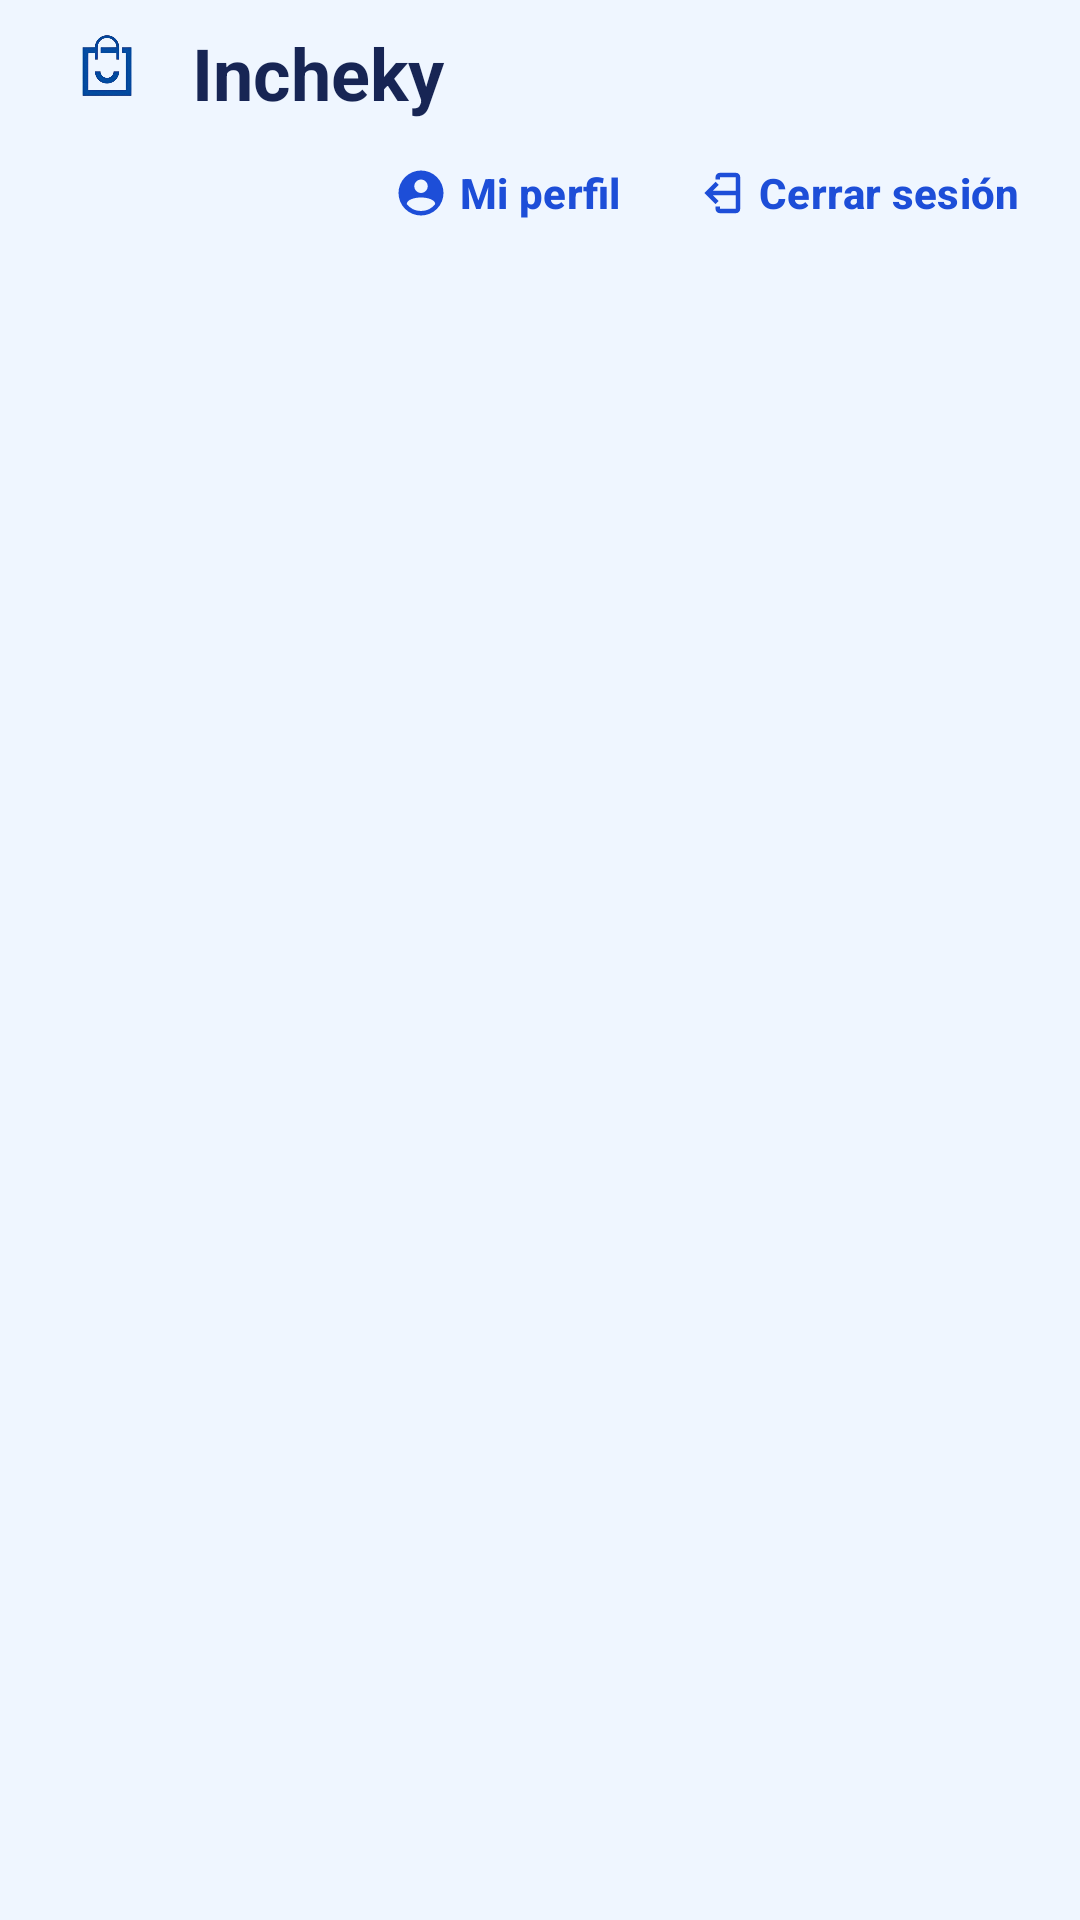

Here is an Android app screen rendered from its layout file. Give the layout XML and the strings, colors and styles it references.
<!-- AndroidManifest.xml: application theme Theme.InchekyAndroid -->
<!-- res/layout/activity_dashboard.xml -->
<?xml version="1.0" encoding="utf-8"?>
<androidx.constraintlayout.widget.ConstraintLayout xmlns:android="http://schemas.android.com/apk/res/android"
    xmlns:app="http://schemas.android.com/apk/res-auto"
    android:id="@+id/dashboardRoot"
    android:layout_width="match_parent"
    android:layout_height="match_parent"
    android:background="@color/soft">

    <ImageView
        android:id="@+id/ivDashboardLogo"
        android:layout_width="@dimen/drawer_logo_size"
        android:layout_height="@dimen/drawer_logo_size"
        android:layout_marginStart="@dimen/screen_margin"
        android:contentDescription="@string/app_logo_description"
        android:scaleType="fitCenter"
        android:src="@drawable/logo_launcher_foreground"
        app:layout_constraintStart_toStartOf="parent"
        app:layout_constraintTop_toTopOf="parent" />

    <TextView
        android:id="@+id/tvDashboardTitle"
        android:layout_width="0dp"
        android:layout_height="wrap_content"
        android:paddingStart="@dimen/space_2"
        android:paddingTop="@dimen/space_2"
        android:paddingEnd="@dimen/screen_margin"
        android:text="@string/home_title"
        android:textColor="@color/ink"
        android:textSize="@dimen/screen_title_text_size"
        android:textStyle="bold"
        app:layout_constraintEnd_toEndOf="parent"
        app:layout_constraintStart_toEndOf="@id/ivDashboardLogo"
        app:layout_constraintTop_toTopOf="parent" />

    <com.google.android.material.button.MaterialButton
        android:id="@+id/btnDashboardProfile"
        style="@style/Widget.Material3.Button.TextButton"
        android:layout_width="wrap_content"
        android:layout_height="@dimen/touch_target_min"
        android:text="@string/home_profile"
        android:textAllCaps="false"
        android:textColor="@color/accent"
        app:icon="@drawable/ic_person_circle"
        app:iconTint="@color/accent"
        app:layout_constraintEnd_toStartOf="@id/btnDashboardLogout"
        app:layout_constraintTop_toBottomOf="@id/tvDashboardTitle" />

    <com.google.android.material.button.MaterialButton
        android:id="@+id/btnDashboardLogout"
        style="@style/Widget.Material3.Button.TextButton"
        android:layout_width="wrap_content"
        android:layout_height="@dimen/touch_target_min"
        android:layout_marginEnd="@dimen/space_2"
        android:text="@string/home_logout"
        android:textAllCaps="false"
        android:textColor="@color/accent"
        app:icon="@drawable/ic_logout"
        app:iconTint="@color/accent"
        app:layout_constraintEnd_toEndOf="parent"
        app:layout_constraintTop_toBottomOf="@id/tvDashboardTitle" />

    <TextView
        android:id="@+id/tvDashboardSubtitle"
        android:layout_width="0dp"
        android:layout_height="wrap_content"
        android:paddingStart="@dimen/screen_margin"
        android:paddingTop="@dimen/space_1"
        android:paddingEnd="@dimen/screen_margin"
        android:textColor="@color/muted_on_soft"
        android:textSize="@dimen/body_text_size"
        app:layout_constraintEnd_toEndOf="parent"
        app:layout_constraintStart_toStartOf="parent"
        app:layout_constraintTop_toBottomOf="@id/btnDashboardProfile" />

    <ScrollView
        android:layout_width="0dp"
        android:layout_height="0dp"
        android:clipToPadding="false"
        android:padding="@dimen/screen_margin"
        app:layout_constraintBottom_toBottomOf="parent"
        app:layout_constraintEnd_toEndOf="parent"
        app:layout_constraintStart_toStartOf="parent"
        app:layout_constraintTop_toBottomOf="@id/tvDashboardSubtitle">

        <GridLayout
            android:id="@+id/dashboardResources"
            android:layout_width="match_parent"
            android:layout_height="wrap_content"
            android:columnCount="2"
            android:orientation="horizontal"
            android:useDefaultMargins="false" />
    </ScrollView>
</androidx.constraintlayout.widget.ConstraintLayout>
<!-- resources referenced by this layout -->
<resources>
  <color name="accent">#1D4ED8</color>
  <color name="ink">#172554</color>
  <color name="muted_on_soft">#5F7187</color>
  <color name="soft">#EFF6FF</color>
  <dimen name="body_text_size">14sp</dimen>
  <dimen name="drawer_logo_size">40dp</dimen>
  <dimen name="screen_margin">16dp</dimen>
  <dimen name="screen_title_text_size">24sp</dimen>
  <dimen name="space_1">4dp</dimen>
  <dimen name="space_2">8dp</dimen>
  <dimen name="touch_target_min">48dp</dimen>
  <!-- drawable ic_logout (drawable) -->
  <vector xmlns:android="http://schemas.android.com/apk/res/android"
      android:width="24dp"
      android:height="24dp"
      android:viewportWidth="24"
      android:viewportHeight="24">
      <path
          android:fillColor="#000000"
          android:pathData="M10,17l1.41,-1.41L8.83,13H20v-2H8.83l2.58,-2.59L10,7l-5,5zM19,3h-7c-1.1,0 -2,0.9 -2,2v1h2V5h7v14h-7v-1h-2v1c0,1.1 0.9,2 2,2h7c1.1,0 2,-0.9 2,-2V5c0,-1.1 -0.9,-2 -2,-2" />
  </vector>
  <!-- drawable ic_person_circle (drawable) -->
  <vector xmlns:android="http://schemas.android.com/apk/res/android"
      android:width="24dp"
      android:height="24dp"
      android:viewportWidth="24"
      android:viewportHeight="24">
      <path
          android:fillColor="#000000"
          android:pathData="M12,2A10,10 0,1 0,12 22A10,10 0,1 0,12 2M12,6a3,3 0,1 1,0 6a3,3 0,1 1,0 -6M12,20a8,8 0,0 1,-6.32 -3.1C5.72,14.9 9.2,14 12,14s6.28,0.9 6.32,2.9A8,8 0,0 1,12 20z" />
  </vector>
  <!-- drawable logo_launcher_foreground: png bitmap (drawable-nodpi, 62231 bytes) -->
  <string name="app_logo_description">Logo de Handel Incheky</string>
  <string name="home_logout">Cerrar sesión</string>
  <string name="home_profile">Mi perfil</string>
  <string name="home_title">Incheky</string>
  <style name="Theme.InchekyAndroid" parent="Base.Theme.InchekyAndroid" />
  <style name="Base.Theme.InchekyAndroid" parent="Theme.Material3.DayNight.NoActionBar">
          <item name="colorPrimary">@color/accent</item>
          <item name="colorOnPrimary">@color/white</item>
          <item name="colorSecondary">@color/accent</item>
          <item name="android:colorBackground">@color/soft</item>
          <item name="colorSurface">@color/surface</item>
          <item name="colorOnSurface">@color/ink</item>
          <item name="colorOutline">@color/line</item>
          <item name="colorError">@color/danger</item>
          <item name="android:colorAccent">@color/accent</item>
          <item name="textInputStyle">@style/Widget.Incheky.TextInputLayout</item>
          <item name="materialButtonStyle">@style/Widget.Incheky.Button.Primary</item>
      </style>
  <color name="white">#FFFFFFFF</color>
  <color name="surface">#FFFFFF</color>
  <color name="line">#DBEAFE</color>
  <color name="danger">#B91C1C</color>
  <style name="Widget.Incheky.TextInputLayout" parent="Widget.Material3.TextInputLayout.OutlinedBox">
          <item name="boxBackgroundColor">@color/surface</item>
          <item name="boxStrokeColor">@color/input_stroke</item>
          <item name="boxStrokeWidth">1dp</item>
          <item name="boxStrokeWidthFocused">2dp</item>
          <item name="boxCornerRadiusTopStart">@dimen/button_corner_radius</item>
          <item name="boxCornerRadiusTopEnd">@dimen/button_corner_radius</item>
          <item name="boxCornerRadiusBottomStart">@dimen/button_corner_radius</item>
          <item name="boxCornerRadiusBottomEnd">@dimen/button_corner_radius</item>
          <item name="hintTextColor">@color/muted</item>
      </style>
  <style name="Widget.Incheky.Button.Primary" parent="Widget.Material3.Button">
          <item name="android:minHeight">@dimen/touch_target_min</item>
          <item name="android:textColor">@color/white</item>
          <item name="android:textStyle">bold</item>
          <item name="android:textAllCaps">false</item>
          <item name="backgroundTint">@color/accent</item>
          <item name="cornerRadius">@dimen/button_corner_radius</item>
      </style>
  <dimen name="button_corner_radius">8dp</dimen>
  <color name="muted">#64748B</color>
</resources>
